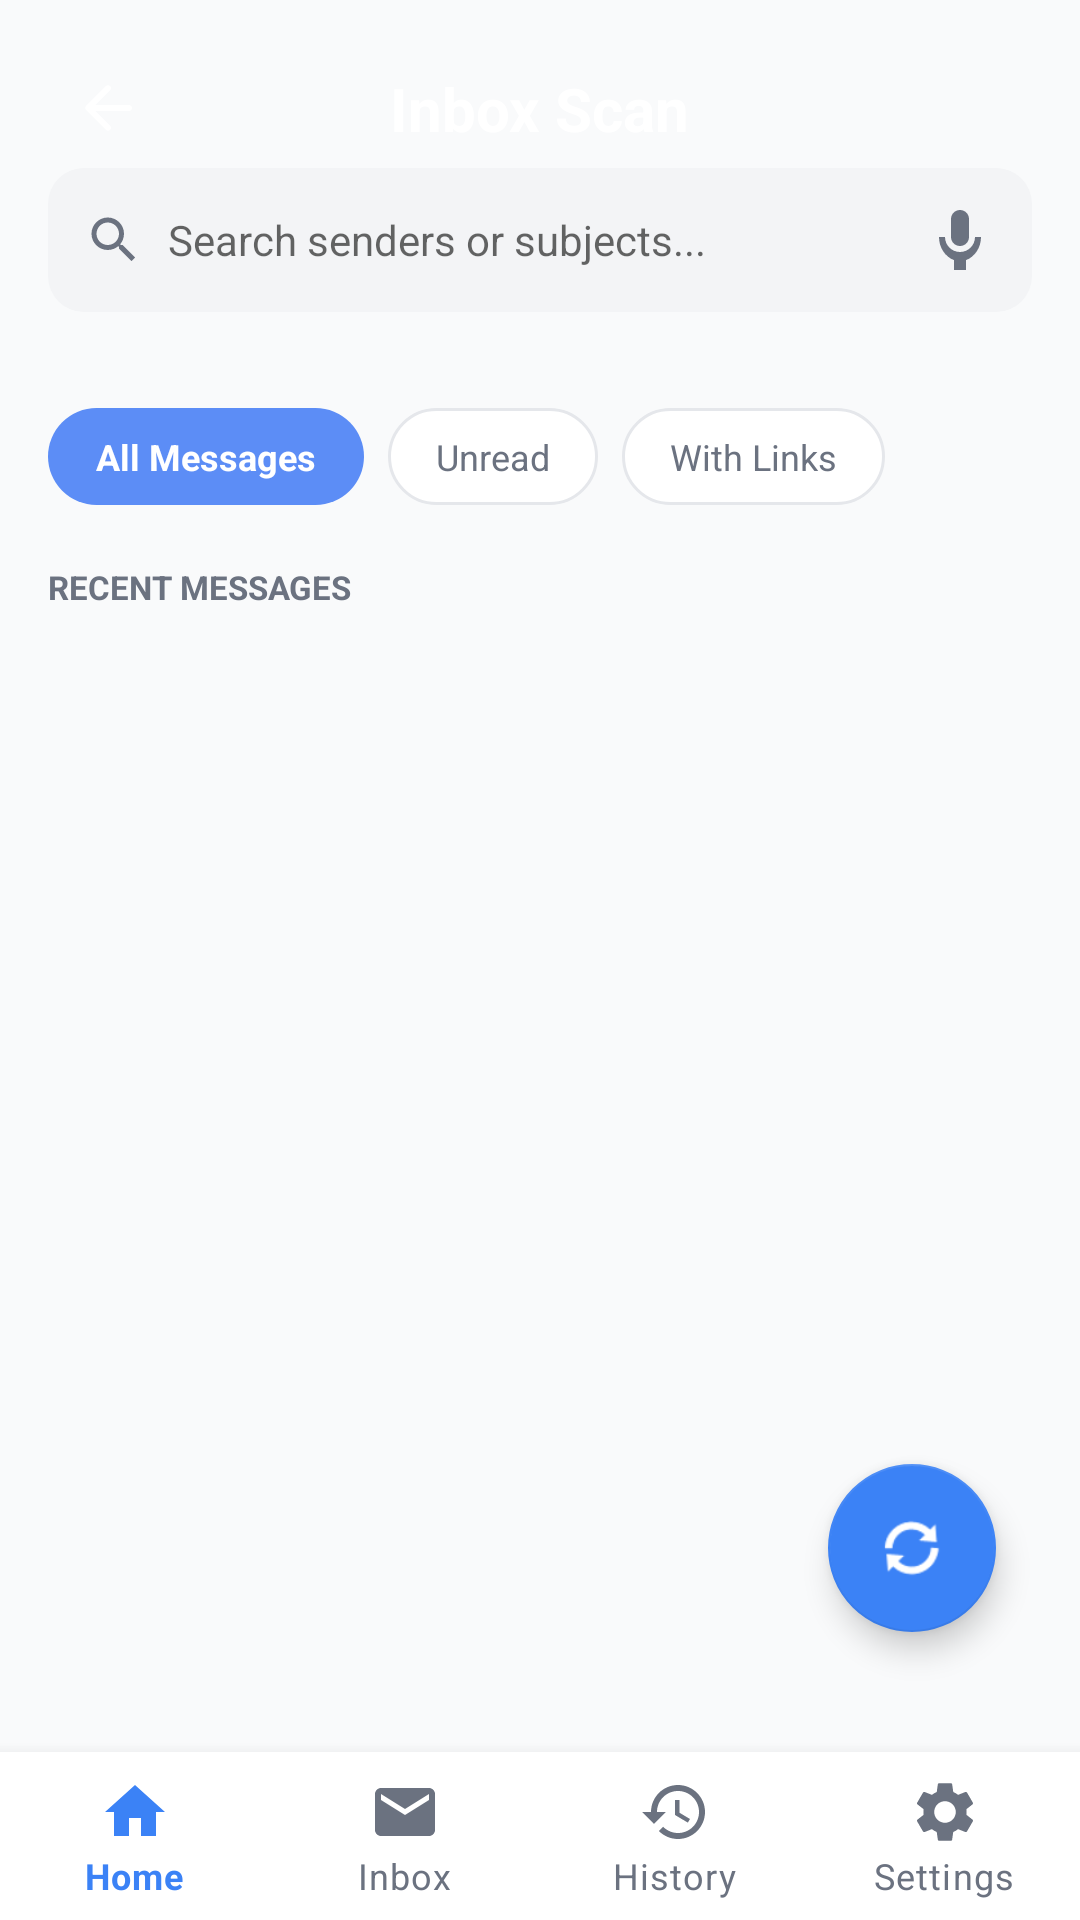

The Android layout XML behind this screen, and the referenced resources:
<!-- AndroidManifest.xml: application theme Theme.PhishSwish -->
<!-- res/layout/activity_inbox_scan.xml -->
<?xml version="1.0" encoding="utf-8"?>
<androidx.constraintlayout.widget.ConstraintLayout
    xmlns:android="http://schemas.android.com/apk/res/android"
    xmlns:app="http://schemas.android.com/apk/res-auto"
    xmlns:tools="http://schemas.android.com/tools"
    android:id="@+id/main"
    android:layout_width="match_parent"
    android:layout_height="match_parent"
    android:background="@color/app_bg">

    
    <androidx.constraintlayout.widget.ConstraintLayout
        android:id="@+id/clHeader"
        android:layout_width="match_parent"
        android:layout_height="120dp"
        android:background="@drawable/bg_inbox_header"
        android:paddingTop="16dp"
        app:layout_constraintTop_toTopOf="parent">

        <ImageButton
            android:id="@+id/btnBack"
            android:layout_width="40dp"
            android:layout_height="40dp"
            android:layout_marginStart="16dp"
            android:background="?attr/selectableItemBackgroundBorderless"
            android:src="@drawable/ic_back_arrow"
            app:tint="@android:color/white"
            app:layout_constraintStart_toStartOf="parent"
            app:layout_constraintTop_toTopOf="parent"
            android:contentDescription="Back" />

        <TextView
            android:id="@+id/tvInboxTitle"
            android:layout_width="wrap_content"
            android:layout_height="wrap_content"
            android:text="@string/title_inbox_scan"
            android:textColor="@android:color/white"
            android:textSize="20sp"
            android:textStyle="bold"
            app:layout_constraintBottom_toBottomOf="@+id/btnBack"
            app:layout_constraintEnd_toEndOf="parent"
            app:layout_constraintStart_toStartOf="parent"
            app:layout_constraintTop_toTopOf="@+id/btnBack" />

        
        <androidx.constraintlayout.widget.ConstraintLayout
            android:id="@+id/clSearch"
            android:layout_width="0dp"
            android:layout_height="48dp"
            android:layout_marginStart="16dp"
            android:layout_marginEnd="16dp"
            android:layout_marginBottom="16dp"
            android:background="@drawable/bg_search_bar"
            app:layout_constraintBottom_toBottomOf="parent"
            app:layout_constraintEnd_toEndOf="parent"
            app:layout_constraintStart_toStartOf="parent">

            <ImageView
                android:id="@+id/ivSearchIcon"
                android:layout_width="20dp"
                android:layout_height="20dp"
                android:layout_marginStart="12dp"
                android:src="@drawable/ic_search"
                app:layout_constraintBottom_toBottomOf="parent"
                app:layout_constraintStart_toStartOf="parent"
                app:layout_constraintTop_toTopOf="parent" />

            <EditText
                android:id="@+id/etSearch"
                android:layout_width="0dp"
                android:layout_height="match_parent"
                android:layout_marginStart="8dp"
                android:layout_marginEnd="8dp"
                android:background="@android:color/transparent"
                android:hint="@string/inbox_search_hint"
                android:imeOptions="actionSearch"
                android:inputType="text"
                android:textSize="14sp"
                app:layout_constraintEnd_toStartOf="@+id/btnMic"
                app:layout_constraintStart_toEndOf="@+id/ivSearchIcon" />

            <ImageButton
                android:id="@+id/btnMic"
                android:layout_width="32dp"
                android:layout_height="32dp"
                android:layout_marginEnd="8dp"
                android:background="?attr/selectableItemBackgroundBorderless"
                android:src="@drawable/ic_mic"
                app:layout_constraintBottom_toBottomOf="parent"
                app:layout_constraintEnd_toEndOf="parent"
                app:layout_constraintTop_toTopOf="parent"
                android:contentDescription="Voice Search" />

        </androidx.constraintlayout.widget.ConstraintLayout>

    </androidx.constraintlayout.widget.ConstraintLayout>

    
    <com.google.android.material.bottomnavigation.BottomNavigationView
        android:id="@+id/bottom_navigation"
        android:layout_width="0dp"
        android:layout_height="wrap_content"
        android:background="@color/nav_bg"
        app:menu="@menu/bottom_nav_menu"
        app:itemIconTint="@color/nav_item_color"
        app:itemTextColor="@color/nav_item_color"
        app:labelVisibilityMode="labeled"
        app:itemHorizontalTranslationEnabled="false"
        app:layout_constraintBottom_toBottomOf="parent"
        app:layout_constraintStart_toStartOf="parent"
        app:layout_constraintEnd_toEndOf="parent"/>

    
    <HorizontalScrollView
        android:id="@+id/hsvFilters"
        android:layout_width="match_parent"
        android:layout_height="wrap_content"
        android:layout_marginTop="16dp"
        android:scrollbars="none"
        app:layout_constraintTop_toBottomOf="@id/clHeader">

        <LinearLayout
            android:layout_width="wrap_content"
            android:layout_height="wrap_content"
            android:orientation="horizontal"
            android:paddingStart="16dp"
            android:paddingEnd="16dp">

            <TextView
                android:id="@+id/chipAll"
                android:layout_width="wrap_content"
                android:layout_height="wrap_content"
                android:background="@drawable/bg_chip_selected"
                android:paddingStart="16dp"
                android:paddingEnd="16dp"
                android:paddingTop="8dp"
                android:paddingBottom="8dp"
                android:text="@string/inbox_chip_all"
                android:textColor="@android:color/white"
                android:textSize="12sp"
                android:textStyle="bold" />

            <TextView
                android:id="@+id/chipUnread"
                android:layout_width="wrap_content"
                android:layout_height="wrap_content"
                android:layout_marginStart="8dp"
                android:background="@drawable/bg_chip_unselected"
                android:paddingStart="16dp"
                android:paddingEnd="16dp"
                android:paddingTop="8dp"
                android:paddingBottom="8dp"
                android:text="@string/inbox_chip_unread"
                android:textColor="@color/text_muted"
                android:textSize="12sp" />

            <TextView
                android:id="@+id/chipLinks"
                android:layout_width="wrap_content"
                android:layout_height="wrap_content"
                android:layout_marginStart="8dp"
                android:background="@drawable/bg_chip_unselected"
                android:paddingStart="16dp"
                android:paddingEnd="16dp"
                android:paddingTop="8dp"
                android:paddingBottom="8dp"
                android:text="@string/inbox_chip_links"
                android:textColor="@color/text_muted"
                android:textSize="12sp" />

        </LinearLayout>
    </HorizontalScrollView>

    <TextView
        android:id="@+id/tvRecentLabel"
        android:layout_width="wrap_content"
        android:layout_height="wrap_content"
        android:layout_marginStart="16dp"
        android:layout_marginTop="20dp"
        android:text="@string/inbox_recent_messages"
        android:textColor="@color/text_muted"
        android:textSize="11sp"
        android:textStyle="bold"
        app:layout_constraintStart_toStartOf="parent"
        app:layout_constraintTop_toBottomOf="@id/hsvFilters" />

    <ProgressBar
        android:id="@+id/pbRefreshing"
        style="?android:attr/progressBarStyleSmall"
        android:layout_width="24dp"
        android:layout_height="24dp"
        android:layout_marginEnd="16dp"
        android:visibility="gone"
        app:layout_constraintBottom_toBottomOf="@id/tvRecentLabel"
        app:layout_constraintEnd_toEndOf="parent"
        app:layout_constraintTop_toTopOf="@id/tvRecentLabel" />

    <TextView
        android:id="@+id/tvInboxEmpty"
        android:layout_width="0dp"
        android:layout_height="wrap_content"
        android:gravity="center"
        android:padding="32dp"
        android:text="@string/inbox_no_sms"
        android:textColor="@color/text_muted"
        android:visibility="gone"
        app:layout_constraintBottom_toTopOf="@id/bottom_navigation"
        app:layout_constraintEnd_toEndOf="parent"
        app:layout_constraintStart_toStartOf="parent"
        app:layout_constraintTop_toBottomOf="@id/tvRecentLabel" />

    <androidx.recyclerview.widget.RecyclerView
        android:id="@+id/rvInbox"
        android:layout_width="match_parent"
        android:layout_height="0dp"
        android:layout_marginTop="8dp"
        android:clipToPadding="false"
        android:paddingBottom="80dp"
        app:layout_constraintBottom_toTopOf="@id/bottom_navigation"
        app:layout_constraintTop_toBottomOf="@id/tvRecentLabel"
        tools:listitem="@layout/item_inbox_message" />

    
    <com.google.android.material.floatingactionbutton.FloatingActionButton
        android:id="@+id/btnRefreshInbox"
        android:layout_width="wrap_content"
        android:layout_height="wrap_content"
        android:layout_marginEnd="28dp"
        android:layout_marginBottom="40dp"
        android:contentDescription="Refresh"
        android:src="@android:drawable/ic_popup_sync"
        app:backgroundTint="@color/colorPrimary"
        app:layout_constraintBottom_toTopOf="@id/bottom_navigation"
        app:layout_constraintEnd_toEndOf="parent"
        app:tint="@android:color/white" />

</androidx.constraintlayout.widget.ConstraintLayout>
<!-- res/layout/item_inbox_message.xml (included above) -->
<?xml version="1.0" encoding="utf-8"?>
<androidx.cardview.widget.CardView
    xmlns:android="http://schemas.android.com/apk/res/android"
    xmlns:app="http://schemas.android.com/apk/res-auto"
    android:layout_width="match_parent"
    android:layout_height="wrap_content"
    android:layout_margin="8dp"
    app:cardCornerRadius="12dp"
    app:cardElevation="3dp">

    <androidx.constraintlayout.widget.ConstraintLayout
        android:layout_width="match_parent"
        android:layout_height="wrap_content"
        android:padding="12dp">

        <View
            android:id="@+id/vUnreadDot"
            android:layout_width="8dp"
            android:layout_height="8dp"
            android:background="@drawable/ic_dot_red"
            android:visibility="gone"
            app:layout_constraintTop_toTopOf="@+id/tvSender"
            app:layout_constraintBottom_toBottomOf="@+id/tvSender"
            app:layout_constraintStart_toStartOf="parent"/>

        <TextView
            android:id="@+id/tvSender"
            android:layout_width="0dp"
            android:layout_height="wrap_content"
            android:text="Sender"
            android:textStyle="bold"
            android:textSize="14sp"
            android:layout_marginStart="12dp"
            app:layout_constraintTop_toTopOf="parent"
            app:layout_constraintStart_toEndOf="@+id/vUnreadDot"
            app:layout_constraintEnd_toEndOf="parent"/>

        <TextView
            android:id="@+id/tvBodyPreview"
            android:layout_width="0dp"
            android:layout_height="wrap_content"
            android:text="Message preview..."
            android:maxLines="2"
            android:ellipsize="end"
            android:layout_marginTop="6dp"
            android:textSize="13sp"
            app:layout_constraintTop_toBottomOf="@+id/tvSender"
            app:layout_constraintStart_toStartOf="@+id/tvSender"
            app:layout_constraintEnd_toEndOf="parent"/>

        <TextView
            android:id="@+id/tvDate"
            android:layout_width="wrap_content"
            android:layout_height="wrap_content"
            android:text="Date"
            android:layout_marginTop="6dp"
            android:textSize="12sp"
            android:alpha="0.7"
            app:layout_constraintTop_toBottomOf="@+id/tvBodyPreview"
            app:layout_constraintStart_toStartOf="@+id/tvSender"/>

    </androidx.constraintlayout.widget.ConstraintLayout>

</androidx.cardview.widget.CardView>
<!-- resources referenced by this layout -->
<resources>
  <color name="app_bg">#F9FAFB</color>
  <color name="colorPrimary">#3B82F6</color>
  <color name="nav_bg">#FFFFFF</color>
  <color name="text_muted">#6B7280</color>
  <!-- drawable bg_chip_selected (drawable) -->
  <?xml version="1.0" encoding="utf-8"?>
  <shape xmlns:android="http://schemas.android.com/apk/res/android">
      <solid android:color="#5C8DF6"/>
      <corners android:radius="20dp"/>
  </shape>
  <!-- drawable bg_chip_unselected (drawable) -->
  <?xml version="1.0" encoding="utf-8"?>
  <shape xmlns:android="http://schemas.android.com/apk/res/android">
      <solid android:color="@color/surface"/>
      <stroke android:width="1dp" android:color="#E5E7EB"/>
      <corners android:radius="20dp"/>
  </shape>
  <!-- drawable bg_search_bar (drawable) -->
  <?xml version="1.0" encoding="utf-8"?>
  <shape xmlns:android="http://schemas.android.com/apk/res/android">
      <solid android:color="@color/divider"/>
      <corners android:radius="12dp"/>
  </shape>
  <!-- drawable ic_back_arrow (drawable) -->
  <vector xmlns:android="http://schemas.android.com/apk/res/android"
      android:width="24dp"
      android:height="24dp"
      android:viewportWidth="24"
      android:viewportHeight="24">
      <path
          android:fillColor="#FF000000"
          android:pathData="M19,11H7.83l4.88,-4.88c0.39,-0.39 0.39,-1.03 0,-1.42c-0.39,-0.39 -1.02,-0.39 -1.41,0l-6.59,6.59c-0.39,0.39 -0.39,1.02 0,1.41l6.59,6.59c0.39,0.39 1.02,0.39 1.41,0c0.39,-0.39 0.39,-1.02 0,-1.41L7.83,13H19c0.55,0 1,-0.45 1,-1c0,-0.55 -0.45,-1 -1,-1z"/>
  </vector>
  <!-- drawable ic_dot_red (drawable) -->
  <shape xmlns:android="http://schemas.android.com/apk/res/android"
      android:shape="oval">
      <solid android:color="#DC2626"/>
      <size android:width="10dp" android:height="10dp"/>
  </shape>
  <!-- drawable ic_mic (drawable) -->
  <vector xmlns:android="http://schemas.android.com/apk/res/android"
      android:width="24dp"
      android:height="24dp"
      android:viewportWidth="24"
      android:viewportHeight="24">
      <path
          android:fillColor="@color/text_muted"
          android:pathData="M12,14c1.66,0 3,-1.34 3,-3V5c0,-1.66 -1.34,-3 -3,-3S9,3.34 9,5v6c0,1.66 1.34,3 3,3zM17,11c0,2.76 -2.24,5 -5,5s-5,-2.24 -5,-5H5c0,3.53 2.04,6.58 5,7.72V22h4v-3.28c2.96,-1.14 5,-4.19 5,-7.72h-2z"/>
  </vector>
  <!-- drawable ic_search (drawable) -->
  <vector xmlns:android="http://schemas.android.com/apk/res/android"
      android:width="24dp"
      android:height="24dp"
      android:viewportWidth="24"
      android:viewportHeight="24">
      <path
          android:fillColor="@color/text_muted"
          android:pathData="M15.5,14h-0.79l-0.28,-0.27C15.41,12.59 16,11.11 16,9.5 16,5.91 13.09,3 9.5,3S3,5.91 3,9.5 5.91,16 9.5,16c1.61,0 3.09,-0.59 4.23,-1.57l0.27,0.28v0.79l5,4.99L20.49,19l-4.99,-5zm-6,0C7.01,14 5,11.99 5,9.5S7.01,5 9.5,5 14,7.01 14,9.5 11.99,14 9.5,14z"/>
  </vector>
  <string name="inbox_chip_all">All Messages</string>
  <string name="inbox_chip_links">With Links</string>
  <string name="inbox_chip_unread">Unread</string>
  <string name="inbox_no_sms">No SMS messages found.</string>
  <string name="inbox_recent_messages">RECENT MESSAGES</string>
  <string name="inbox_search_hint">Search senders or subjects...</string>
  <string name="title_inbox_scan">Inbox Scan</string>
  <color name="surface">#FFFFFF</color>
  <color name="divider">#F3F4F6</color>
  <color name="colorPrimaryDark">#2563EB</color>
  <color name="colorSecondary">#FF9800</color>
  <color name="colorOnPrimary">#FFFFFF</color>
  <color name="colorOnSecondary">#000000</color>
  <color name="colorSurface">#FFFFFF</color>
  <color name="colorOnSurface">#111827</color>
  <color name="colorBackground">#F9FAFB</color>
</resources>
